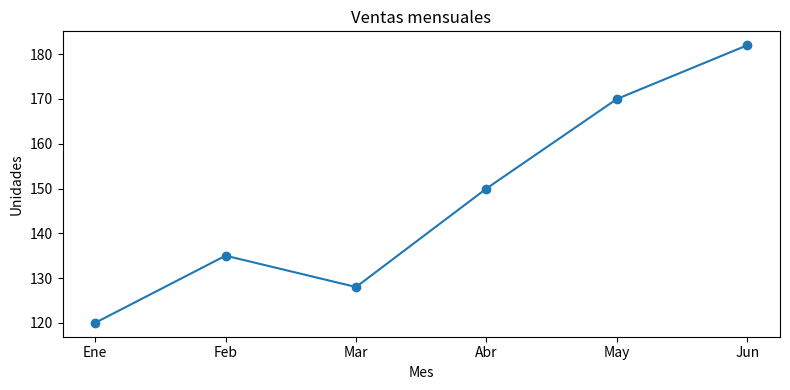

The matplotlib source for this figure:
# Importa el módulo pyplot para construir gráficos.
import matplotlib.pyplot as plt
# Define las etiquetas ordenadas del eje horizontal.
meses = ["Ene", "Feb", "Mar", "Abr", "May", "Jun"]
# Define una medición de ventas para cada mes.
ventas = [120, 135, 128, 150, 170, 182]
# Crea una figura y un área de dibujo de 8 por 4 pulgadas.
fig, ax = plt.subplots(figsize=(8, 4))
# Dibuja la serie como línea y marca cada observación con un círculo.
ax.plot(meses, ventas, marker="o")
# Escribe un título que describe la métrica y el período.
ax.set_title("Ventas mensuales")
# Nombra la variable representada en el eje horizontal.
ax.set_xlabel("Mes")
# Nombra la variable y la unidad del eje vertical.
ax.set_ylabel("Unidades")
# Ajusta los márgenes internos para evitar recortes de texto.
fig.tight_layout()
# Muestra la figura en pantalla.
plt.show()
